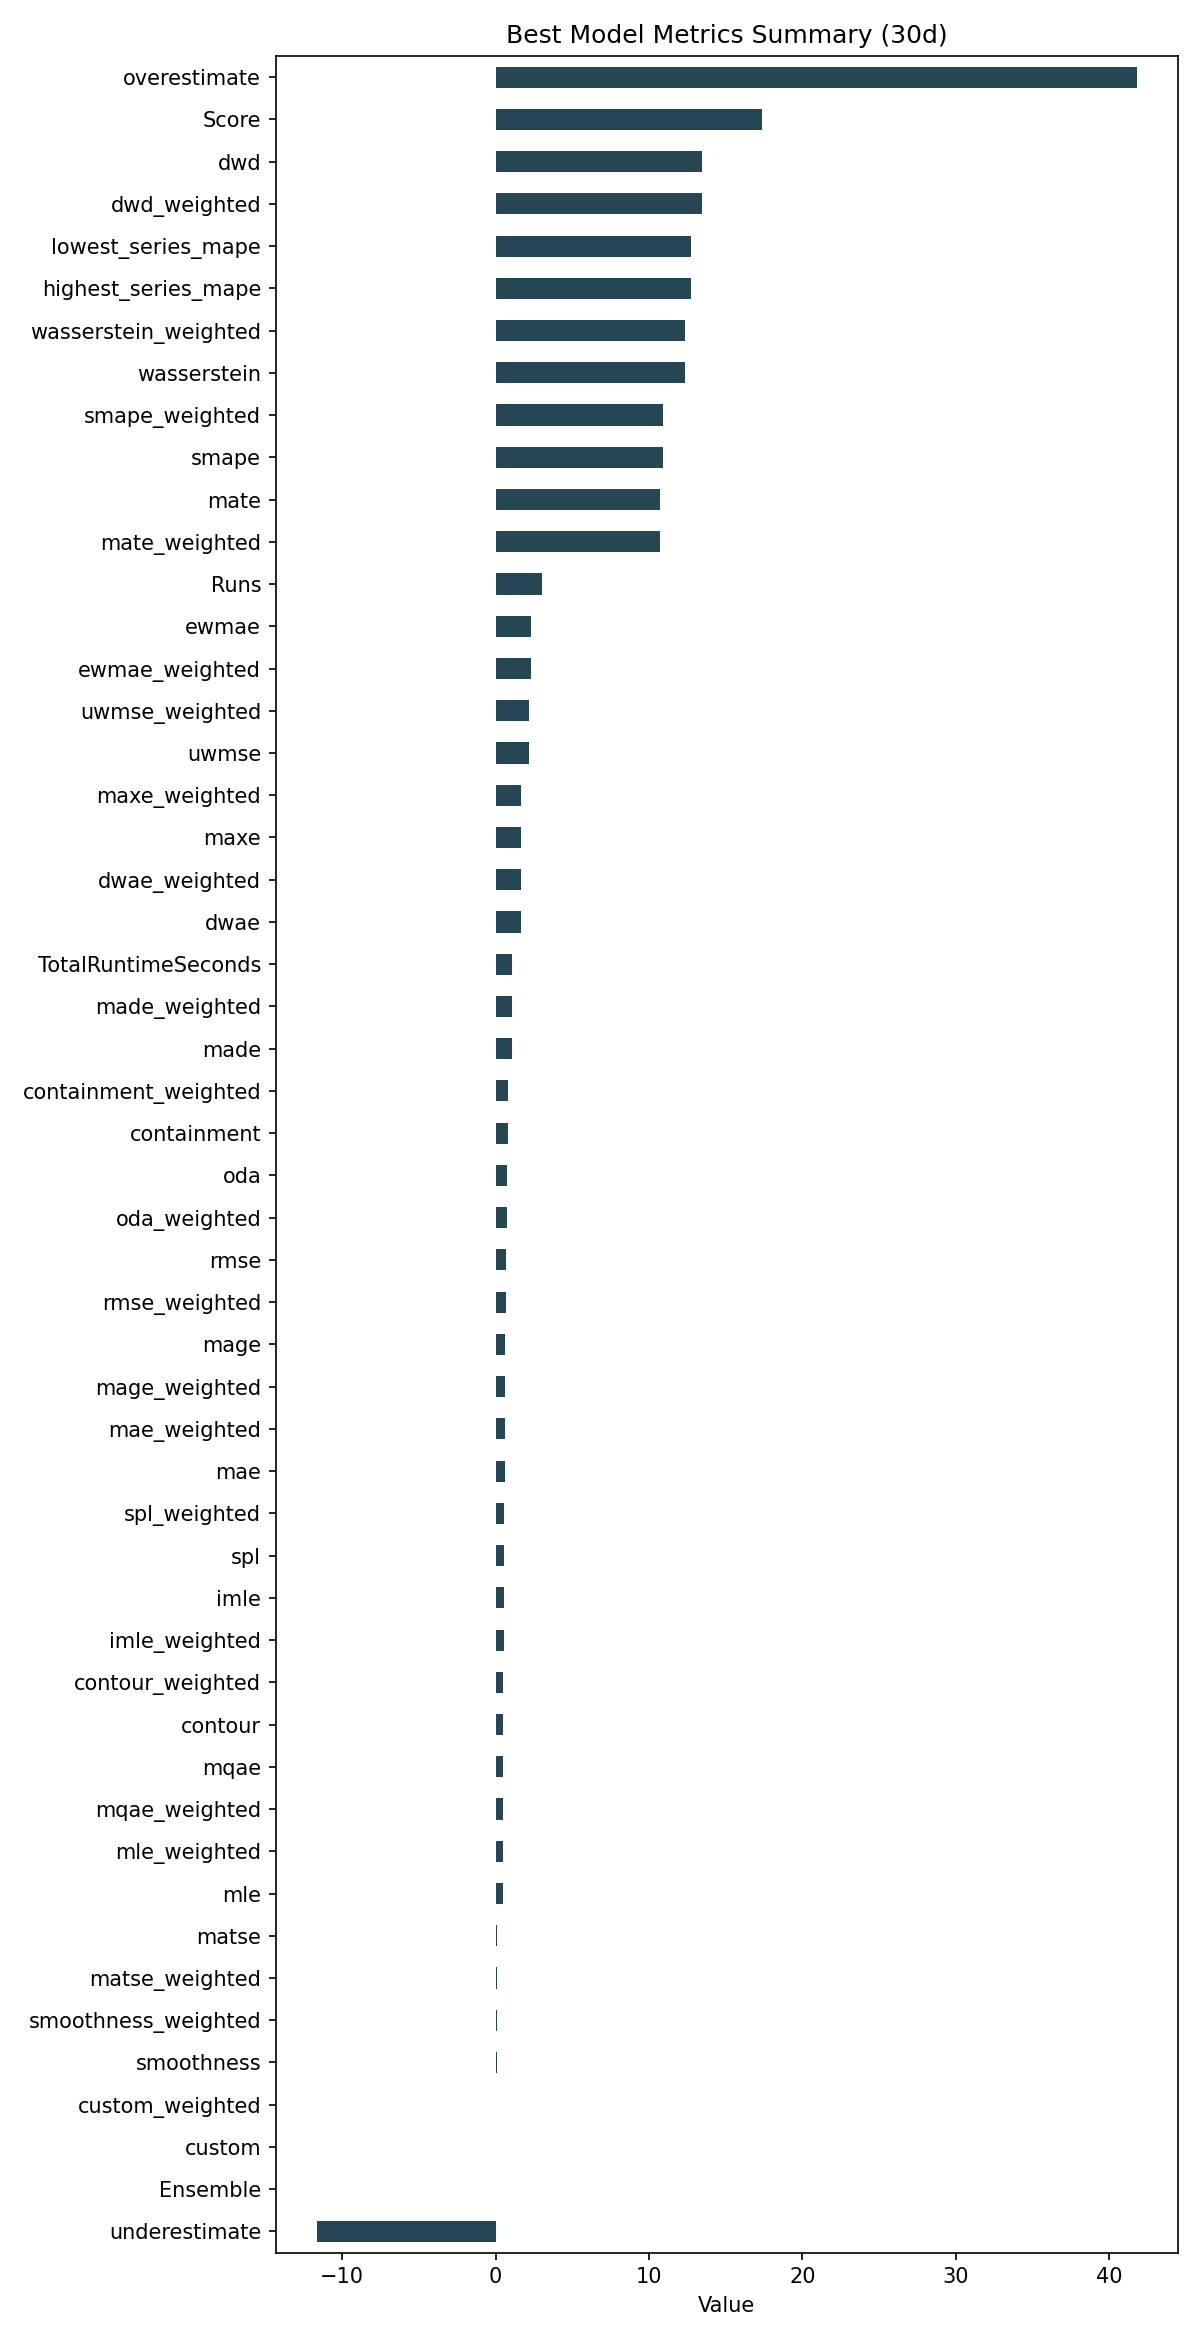

Values plotted in this chart, from the file beside it:
ID, Model, ModelParameters, TransformationParameters, Ensemble, Runs, smape, mae, rmse, made, mage, custom, underestimate, mle, overestimate, imle, spl, containment, contour, maxe, oda, dwae, mqae, ewmae
c4d98bec9698a02716d48fed374073a2, MultivariateRegression, {"regression_model": {"model": "ExtraTre…, {"fillna": "ffill_mean_biased", "transfo…, 0, 3, 10.92, 0.5938, 0.702, 1.065, 0.5938, 0.0, -11.65, 0.4582, 41.79, 0.5701, 0.5803, 0.8111, 0.4889, 1.667, 0.7222, 1.631, 0.4733, 2.294
